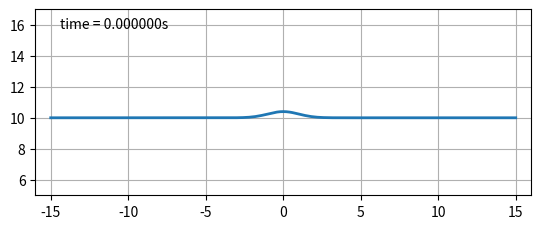

Source code (Python):
import math
import matplotlib.pyplot as plt
import numpy as np
import matplotlib.animation as animation


def diff4_segment(f):
    diff_f = np.zeros([2, N + 1])
    for i in range(N + 1):
        diff_f[0, i] = -g * (f[1, (i - 2 + N) % N] / 12 - (2 / 3) * f[1, (i - 1 + N) % N] + (2 / 3) * f[1, (i + 1 + N) % N] - f[1, (i + 2 + N) % N] / 12) / dx
        diff_f[1, i] = -h0 * (f[0, (i - 2 + N) % N] / 12 - (2 / 3) * f[0, (i - 1 + N) % N] + (2 / 3) * f[0, (i + 1 + N) % N] - f[0, (i + 2 + N) % N] / 12) / dx
    return diff_f


def animatewater(sol):
    fig = plt.figure()
    ax = fig.add_subplot(111, autoscale_on=False, xlim=(a-1, b+1), ylim=(5, 17))
    ax.set_aspect('equal', adjustable='box')
    ax.grid()
    line, = ax.plot([], [], lw=2)
    time_template = 'time = %1fs'
    time_text = ax.text(0.05, 0.9, '', transform=ax.transAxes)

    def animate(i):
        thisx = x
        thisy = sol[i, 1, :]+h0
        line.set_data(thisx, thisy)
        time_text.set_text(time_template % (i * dt))
        return line, time_text

    ani = animation.FuncAnimation(fig, animate, len(sol), interval=dt * 1000, blit=True, repeat=False)
    plt.show()
    return ani


def RK4(state):
    k1 = diff4_segment(state)
    k2 = diff4_segment(state + k1 * dt / 2)
    k3 = diff4_segment(state + k2 * dt / 2)
    k4 = diff4_segment(state + k3 * dt)
    return state + dt * (k1 + 2 * k2 + 2 * k3 + k4) / 6


def matrix_diff(f):
    diff = ((D @ f.transpose()) / dx).transpose()
    diff = np.flip(diff, 0)
    diff[0, :] = -g * diff[0, :]
    diff[1, :] = -h0 * diff[1, :]
    diff[0, 0] = 0
    diff[0, -1] = 0
    return diff


def RK4D(state):
    k1 = matrix_diff(state)
    k2 = matrix_diff(state + k1 * dt / 2)
    k3 = matrix_diff(state + k2 * dt / 2)
    k4 = matrix_diff(state + k3 * dt)
    return state + dt * (k1 + 2 * k2 + 2 * k3 + k4) / 6


def solveEquation(method):
    sol = np.zeros([Nt + 1, 2, N + 1])
    sol[0, :, :] = ini_state
    for i in range(1, Nt + 1):
        sol[i, :, :] = method(sol[i - 1, :, :])
    return sol


def matrix_factory():
    G = np.zeros([N + 1, N + 1])
    H = np.eye(N + 1, N + 1)
    H[:4, :4] = [[17 / 48, 0, 0, 0], [0, 59 / 48, 0, 0], [0, 0, 43 / 48, 0], [0, 0, 0, 49 / 48]]
    H[-4:, -4:] = [[49 / 48, 0, 0, 0], [0, 43 / 48, 0, 0], [0, 0, 59 / 48, 0], [0, 0, 0, 17 / 48]]
    G[:4, :6] = [[-1 / 2, 59 / 96, -1 / 12, -1 / 32, 0, 0], [-59 / 96, 0, 59 / 96, 0, 0, 0],
                 [1 / 12, -59 / 96, 0, 59 / 96, -1 / 12, 0],
                 [1 / 32, 0, -59 / 96, 0, 2 / 3, -1 / 12]]
    for i in range(6):
        for j in range(6):
            G[N - i, N - j] = -G[i, j]
    for i in range(4, N - 3):
        G[i, i - 2:i + 3] = [1 / 12, -2 / 3, 0, 2 / 3, -1 / 12]
    return np.linalg.inv(H) @ G, H

def upg_matrix_factory(order):
    BP = 4
    NES = 2
    xb = np.zeros(5)
    xb[0] = 0.0000000000000e+00
    xb[1] = 6.8764546205559e-01
    xb[2] = 1.8022115125776e+00
    xb[3] = 2.8022115125776e+00
    xb[4] = 3.8022115125776e+00
    for i in range(5 - (NES+1)):
        xb = xb[:-1]
    global dx, x
    dx = (b - a)/(2 * xb[-1] + N - 1 - 2*NES)
    x = dx * np.concatenate([xb, np.linspace(xb[-1]+1, (b - a)/dx - xb[-1]-1, N-2*(NES+1)).transpose(), (b - a)/dx - np.flip(xb, 0)])
    P = np.zeros(BP)
    P[0] = 2.1259737557798e-01
    P[1] = 1.0260290400758e+00
    P[2] = 1.0775123588954e+00
    P[3] = 9.8607273802835e-01
    for i in range(4 - BP):
        P = P[:-1]
    A = np.ones(N+1)
    A[0:BP] = P
    A[N-BP:-1] = np.flip(P, 0)
    H = np.zeros([N+1, N+1])
    np.fill_diagonal(H, A)
    Q = np.zeros([N+1, N+1])
    for i in range(4, N - 3):
        Q[i, i - 2:i + 3] = [1 / 12, -2 / 3, 0, 2 / 3, -1 / 12]
    
    print(Q)

def Energy():
    A = np.eye(N+1, N+1)
    nrg = np.zeros(Nt)
    A[0, 0] = A[N, N] = 1/2
    for i in range(Nt):
        u = np.array(solution[i, 0, :])
        h = np.array(solution[i, 1, :])
        nrg[i] = - h0 * g * (u @ (A @ (D @ h)) + h @ (A @ (D @ u)))
    plt.plot(np.linspace(0, Nt, Nt), nrg)
    plt.show()


"""configuration"""
g = 9.81
h0 = 10
a = -15
b = 15
N = 150
Nt = 1000
dx = (b - a) / N
D, H = matrix_factory()
x = a + dx * np.arange(0, N + 1)
dt = dx / (np.sqrt(g * h0) * 4)
ini_state = np.array([np.zeros(len(x)), np.exp((-0.5) * (x ** 2)) / np.sqrt(2 * np.pi)])
#ini_state = np.array([np.exp((-0.5) * (x ** 2)) / np.sqrt(2 * np.pi), np.exp((-0.5) * (x ** 2)) / np.sqrt(2 * np.pi)])
#ini_state = np.array([np.zeros(len(x)), np.zeros(len(x))])
#upg_matrix_factory(4)
solution = solveEquation(RK4D)
#Energy()
ani = animatewater(solution)
#ani.save('wall_water.gif', fps=25)
